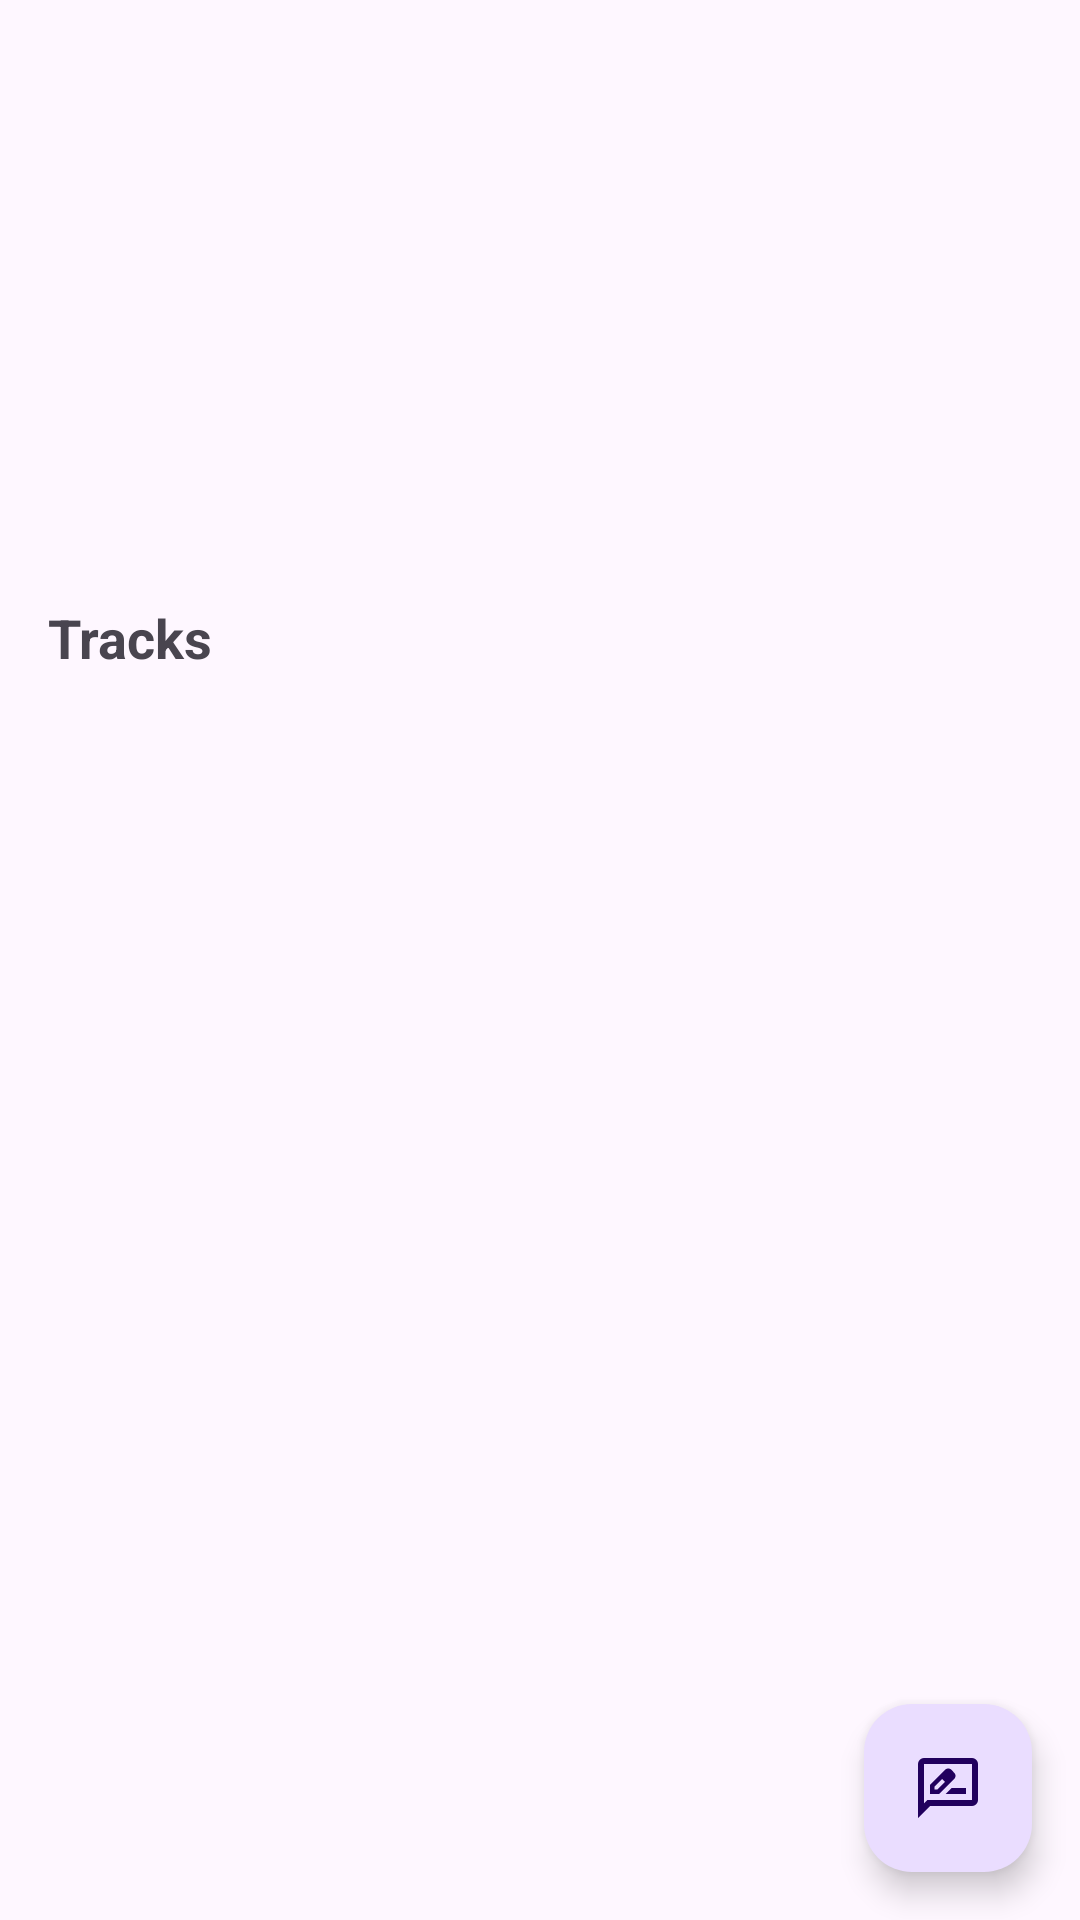

Reconstruct the res/layout file that produces this screen, plus the resources it refers to.
<!-- AndroidManifest.xml: application theme Theme.Material3.Light -->
<!-- res/layout/fragment_album_detail.xml -->
<?xml version="1.0" encoding="utf-8"?>
<layout xmlns:android="http://schemas.android.com/apk/res/android"
    xmlns:app="http://schemas.android.com/apk/res-auto"
    xmlns:tools="http://schemas.android.com/tools">

    <data>

        <variable
            name="album"
            type="com.misw4203.vinyls.models.AlbumDetail" />
    </data>

    <FrameLayout
        android:layout_width="match_parent"
        android:layout_height="match_parent">

        <LinearLayout
            android:layout_width="match_parent"
            android:layout_height="match_parent"
            android:orientation="vertical"
            android:padding="16dp"
            tools:context=".ui.album.AlbumDetailFragment">

            
            <TextView
                android:id="@+id/albumTitle"
                android:layout_width="match_parent"
                android:layout_height="wrap_content"
                android:layout_marginBottom="16dp"
                android:gravity="start"
                android:text="@{album.name}"
                android:textSize="24sp"
                android:textStyle="bold" />

            
            <LinearLayout
                android:layout_width="match_parent"
                android:layout_height="wrap_content"
                android:layout_marginBottom="16dp"
                android:orientation="horizontal">

                
                <ImageView
                    android:id="@+id/albumCover"
                    android:layout_width="120dp"
                    android:layout_height="120dp"
                    android:layout_marginEnd="16dp"
                    android:scaleType="centerCrop"
                    app:imageUrl="@{album.cover}" />

                
                <TextView
                    android:id="@+id/albumDescription"
                    android:layout_width="0dp"
                    android:layout_height="wrap_content"
                    android:layout_weight="1"
                    android:lineSpacingExtra="4dp"
                    android:text="@{album.description}"
                    android:textSize="14sp" />
            </LinearLayout>

            
            <TextView
                android:id="@+id/tracksTitle"
                android:layout_width="match_parent"
                android:layout_height="wrap_content"
                android:layout_marginBottom="8dp"
                android:text="Tracks"
                android:textSize="18sp"
                android:textStyle="bold" />

            <androidx.recyclerview.widget.RecyclerView
                android:id="@+id/tracksRecyclerView"
                android:layout_width="match_parent"
                android:layout_height="0dp"
                android:layout_weight="1"
                tools:listitem="@layout/item_track" />
        </LinearLayout>

        <com.google.android.material.floatingactionbutton.FloatingActionButton
            android:id="@+id/btnCommentCreate"
            android:layout_width="wrap_content"
            android:layout_height="wrap_content"
            android:layout_gravity="end|bottom"
            android:layout_margin="16dp"
            android:contentDescription="@string/add_comment"
            app:srcCompat="@drawable/ic_rate_review" />
    </FrameLayout>
</layout>
<!-- res/layout/item_track.xml (included above) -->
<?xml version="1.0" encoding="utf-8"?>
<LinearLayout xmlns:android="http://schemas.android.com/apk/res/android"
    android:layout_width="match_parent"
    android:layout_height="wrap_content"
    android:orientation="horizontal"
    android:padding="8dp">

    
    <TextView
        android:id="@+id/trackName"
        android:layout_width="0dp"
        android:layout_height="wrap_content"
        android:layout_weight="1"
        android:text="Track Name"
        android:textSize="16sp" />

    
    <TextView
        android:id="@+id/trackDuration"
        android:layout_width="wrap_content"
        android:layout_height="wrap_content"
        android:text="00:00"
        android:textSize="14sp" />
</LinearLayout>
<!-- resources referenced by this layout -->
<resources>
  <!-- drawable ic_rate_review (drawable) -->
  <vector xmlns:android="http://schemas.android.com/apk/res/android"
      android:width="24dp"
      android:height="24dp"
      android:viewportWidth="960"
      android:viewportHeight="960">
    <path
        android:pathData="M240,560h122l200,-200q9,-9 13.5,-20.5T580,317q0,-11 -5,-21.5T562,276l-36,-38q-9,-9 -20,-13.5t-23,-4.5q-11,0 -22.5,4.5T440,238L240,438v122ZM520,317 L483,280 520,317ZM300,500v-38l101,-101 20,18 18,20 -101,101h-38ZM421,379 L439,399 401,361 421,379ZM447,560h273v-80L527,480l-80,80ZM80,880v-720q0,-33 23.5,-56.5T160,80h640q33,0 56.5,23.5T880,160v480q0,33 -23.5,56.5T800,720L240,720L80,880ZM206,640h594v-480L160,160v525l46,-45ZM160,640v-480,480Z"
        android:fillColor="#FF3700B3"/>
  </vector>
  <string name="add_comment">Agregar un comentario al álbum</string>
</resources>
